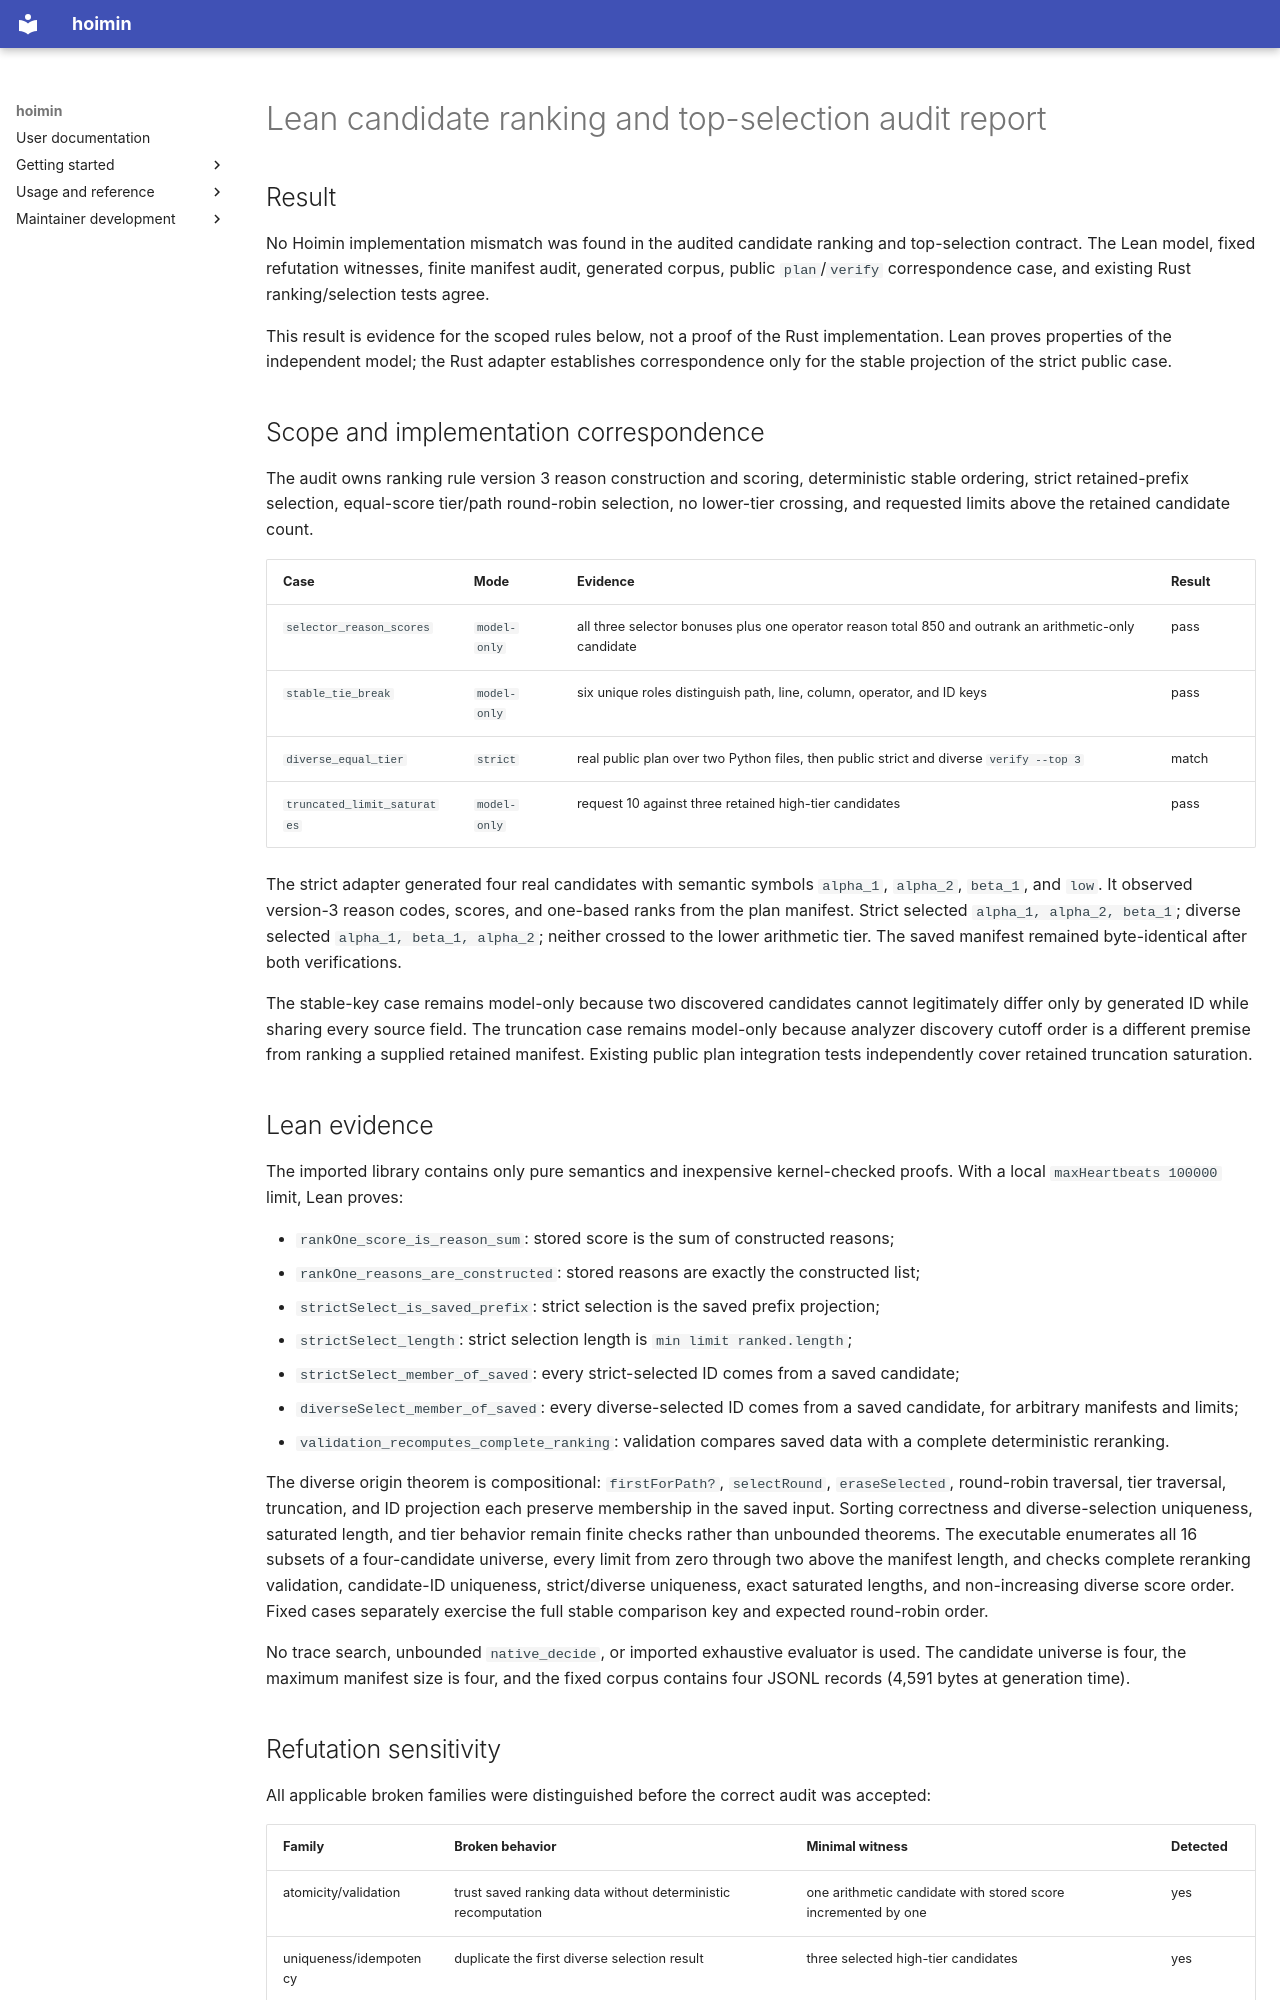

repository: HayaoSuzuki/hoimin · page: superpowers/reports/2026-08-11-lean-candidate-ranking-audit/index.html · generator: mkdocs

# Lean candidate ranking and top-selection audit report

## Result

No Hoimin implementation mismatch was found in the audited candidate ranking
and top-selection contract. The Lean model, fixed refutation witnesses, finite
manifest audit, generated corpus, public `plan`/`verify` correspondence case,
and existing Rust ranking/selection tests agree.

This result is evidence for the scoped rules below, not a proof of the Rust
implementation. Lean proves properties of the independent model; the Rust
adapter establishes correspondence only for the stable projection of the
strict public case.

## Scope and implementation correspondence

The audit owns ranking rule version 3 reason construction and scoring,
deterministic stable ordering, strict retained-prefix selection, equal-score
tier/path round-robin selection, no lower-tier crossing, and requested limits
above the retained candidate count.

| Case | Mode | Evidence | Result |
| --- | --- | --- | --- |
| `selector_reason_scores` | `model-only` | all three selector bonuses plus one operator reason total 850 and outrank an arithmetic-only candidate | pass |
| `stable_tie_break` | `model-only` | six unique roles distinguish path, line, column, operator, and ID keys | pass |
| `diverse_equal_tier` | `strict` | real public plan over two Python files, then public strict and diverse `verify --top 3` | match |
| `truncated_limit_saturates` | `model-only` | request 10 against three retained high-tier candidates | pass |

The strict adapter generated four real candidates with semantic symbols
`alpha_1`, `alpha_2`, `beta_1`, and `low`. It observed version-3 reason codes,
scores, and one-based ranks from the plan manifest. Strict selected
`alpha_1, alpha_2, beta_1`; diverse selected
`alpha_1, beta_1, alpha_2`; neither crossed to the lower arithmetic tier.
The saved manifest remained byte-identical after both verifications.

The stable-key case remains model-only because two discovered candidates
cannot legitimately differ only by generated ID while sharing every source
field. The truncation case remains model-only because analyzer discovery
cutoff order is a different premise from ranking a supplied retained
manifest. Existing public plan integration tests independently cover retained
truncation saturation.

## Lean evidence

The imported library contains only pure semantics and inexpensive
kernel-checked proofs. With a local `maxHeartbeats 100000` limit, Lean proves:

- `rankOne_score_is_reason_sum`: stored score is the sum of constructed reasons;
- `rankOne_reasons_are_constructed`: stored reasons are exactly the constructed list;
- `strictSelect_is_saved_prefix`: strict selection is the saved prefix projection;
- `strictSelect_length`: strict selection length is `min limit ranked.length`;
- `strictSelect_member_of_saved`: every strict-selected ID comes from a saved candidate;
- `diverseSelect_member_of_saved`: every diverse-selected ID comes from a saved
  candidate, for arbitrary manifests and limits;
- `validation_recomputes_complete_ranking`: validation compares saved data with a
  complete deterministic reranking.

The diverse origin theorem is compositional: `firstForPath?`, `selectRound`,
`eraseSelected`, round-robin traversal, tier traversal, truncation, and ID
projection each preserve membership in the saved input. Sorting correctness and
diverse-selection uniqueness, saturated length, and tier behavior remain finite
checks rather than unbounded theorems. The executable enumerates all 16
subsets of a four-candidate universe, every limit from zero through two above
the manifest length, and checks complete reranking validation, candidate-ID
uniqueness, strict/diverse uniqueness, exact saturated lengths, and
non-increasing diverse score order. Fixed cases separately exercise the full
stable comparison key and expected round-robin order.

No trace search, unbounded `native_decide`, or imported exhaustive evaluator is
used. The candidate universe is four, the maximum manifest size is four, and
the fixed corpus contains four JSONL records (4,591 bytes at generation time).
